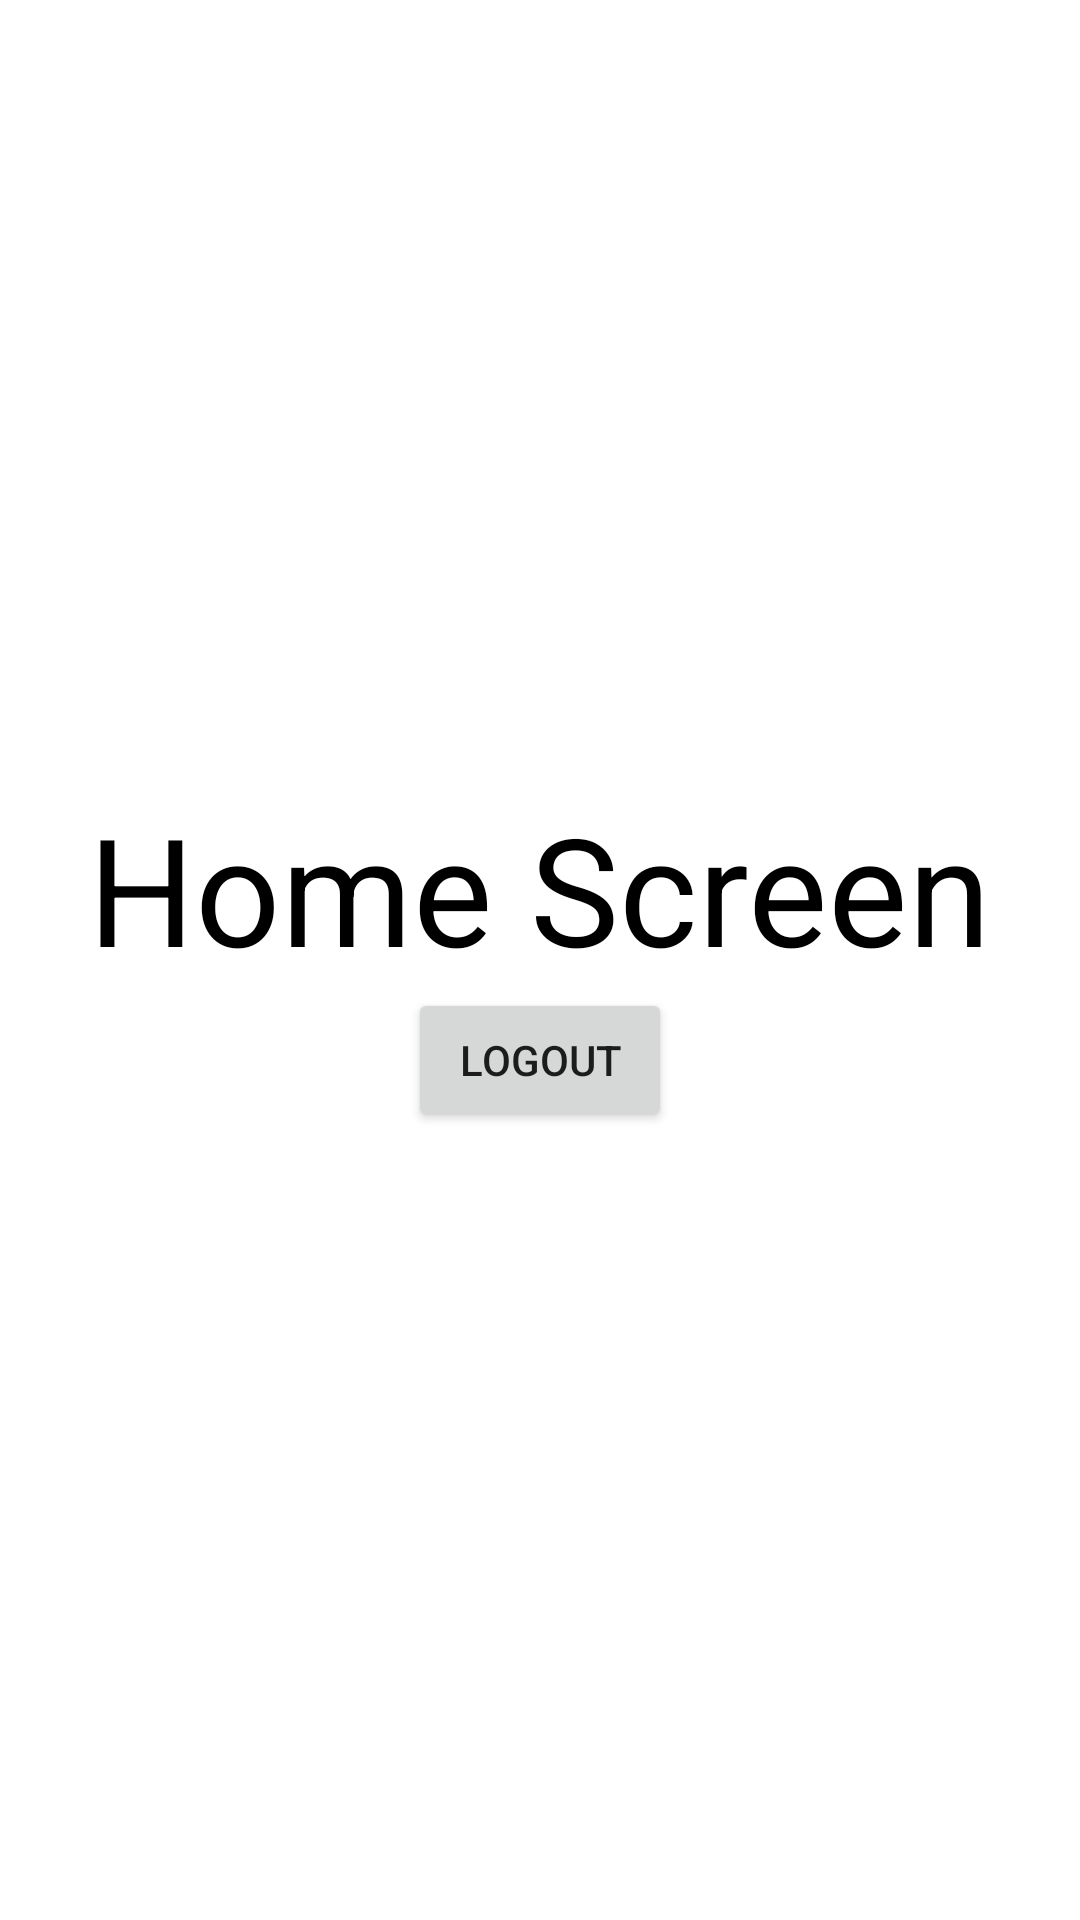

Android layout source for this screen:
<!-- AndroidManifest.xml: application theme Theme.Letter -->
<!-- res/layout/activity_home_screen.xml -->
<?xml version="1.0" encoding="utf-8"?>
<LinearLayout xmlns:android="http://schemas.android.com/apk/res/android"
    xmlns:app="http://schemas.android.com/apk/res-auto"
    xmlns:tools="http://schemas.android.com/tools"
    android:layout_width="match_parent"
    android:layout_height="match_parent"
    tools:context=".HomeScreen"
    android:orientation="vertical"
    android:gravity="center">

    <TextView
        android:layout_width="wrap_content"
        android:layout_height="wrap_content"
        android:text="Home Screen"
        android:textSize="50dp"
        android:textColor="@color/black"/>
    <Button
        android:id="@+id/logout"
        android:layout_width="wrap_content"
        android:layout_height="wrap_content"
        android:text="LOGOUT"/>

</LinearLayout>
<!-- resources referenced by this layout -->
<resources>
  <color name="black">#FF000000</color>
  <style name="Theme.Letter" parent="Theme.MaterialComponents.DayNight.NoActionBar">
          
          <item name="colorPrimary">@color/colorPrimary</item>
          <item name="colorPrimaryVariant">@color/colorPrimaryVariant</item>
          <item name="colorOnPrimary">@color/colorOnPrimary</item>
  
          
          <item name="colorSecondary">@color/colorSecondary</item>
          <item name="colorSecondaryVariant">@color/colorSecondaryVariant</item>
          <item name="colorOnSecondary">@color/colorOnSecondary</item>
          <item name="android:textColorSecondary">@color/colorSecondaryLight</item>
          
          <item name="android:statusBarColor" tools:targetApi="l">?attr/colorPrimaryVariant</item>
          
      </style>
  <color name="colorPrimary">#90caf9</color>
  <color name="colorPrimaryVariant">#5d99c6</color>
  <color name="colorOnPrimary">#000000</color>
  <color name="colorSecondary">#1976d2</color>
  <color name="colorSecondaryVariant">#004ba0</color>
  <color name="colorOnSecondary">#ffffff</color>
  <color name="colorSecondaryLight">#63a4ff</color>
</resources>
